Labelled photos from "data_synthetic", an image-classification folder in BG-traveling/RPS-Project-V2. The possible labels are: paper, rock, scissors.

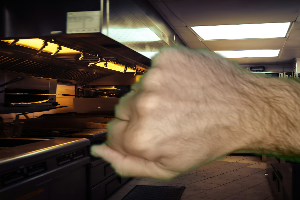
Label: rock

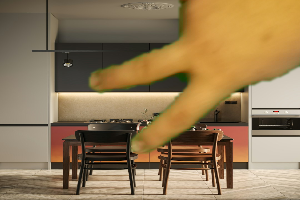
Label: scissors

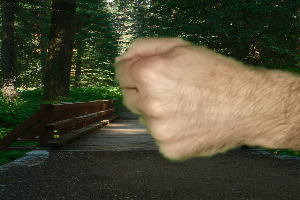
Label: rock

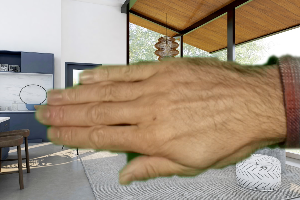
Label: paper

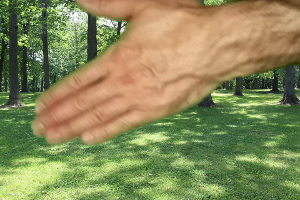
Label: paper

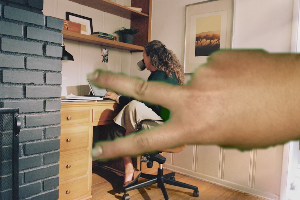
Label: scissors
